The GitHub repository gjlahman/Convolutional_Neural_Net contains a labelled image folder "imgs" with 2 categories: hot dog, not hot dog. Examples follow, each with its label.

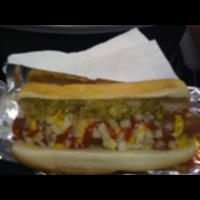
Label: hot dog

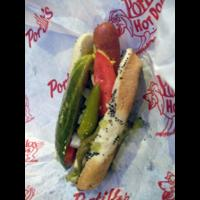
Label: hot dog

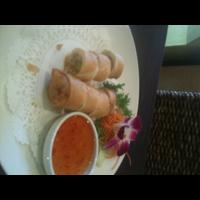
Label: not hot dog

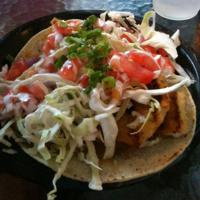
Label: not hot dog

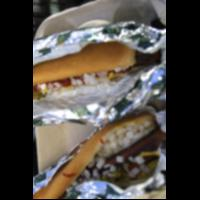
Label: hot dog

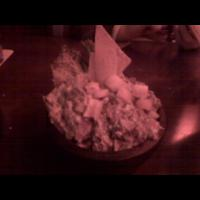
Label: not hot dog
